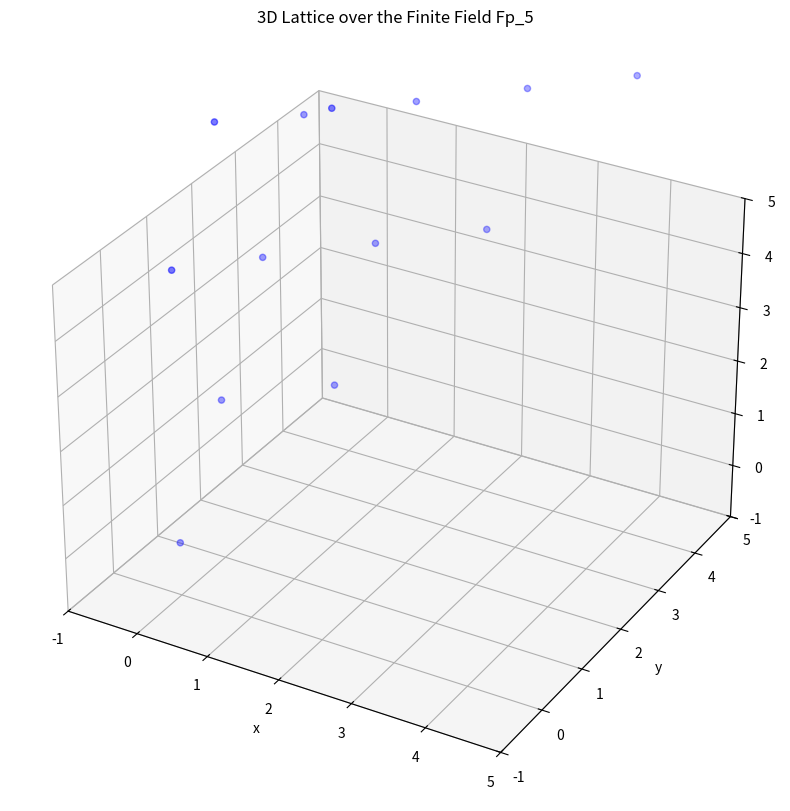

Generate this figure with matplotlib:
import matplotlib.pyplot as plt
from mpl_toolkits.mplot3d import Axes3D
import numpy as np

# Define the basis vectors
basis_vectors = np.array([[1, 2, 2], [0, 1, 2], [0, 0, 5]])

# Define the field size
p = 5

# Generate all points in the lattice over the field Fp_5
lattice_points = []
for i in range(p):
    for j in range(p):
        for k in range(p):
            point = i * basis_vectors[0] + j * basis_vectors[1] + k * basis_vectors[2]
            lattice_points.append(point)

# Convert the list of lattice points to a numpy array for plotting
lattice_points = np.array(lattice_points)

# Plot the lattice points in 3D
fig = plt.figure(figsize=(10, 10))
ax = fig.add_subplot(111, projection='3d')
ax.scatter(lattice_points[:, 0], lattice_points[:, 1], lattice_points[:, 2], color='blue')

# Set plot limits
ax.set_xlim(-1, p)
ax.set_ylim(-1, p)
ax.set_zlim(-1, p)

# Set labels and title
ax.set_xlabel('x')
ax.set_ylabel('y')
ax.set_zlabel('z')
ax.set_title('3D Lattice over the Finite Field Fp_5')

# Show grid
ax.grid(True)

# Display the plot
plt.show()
